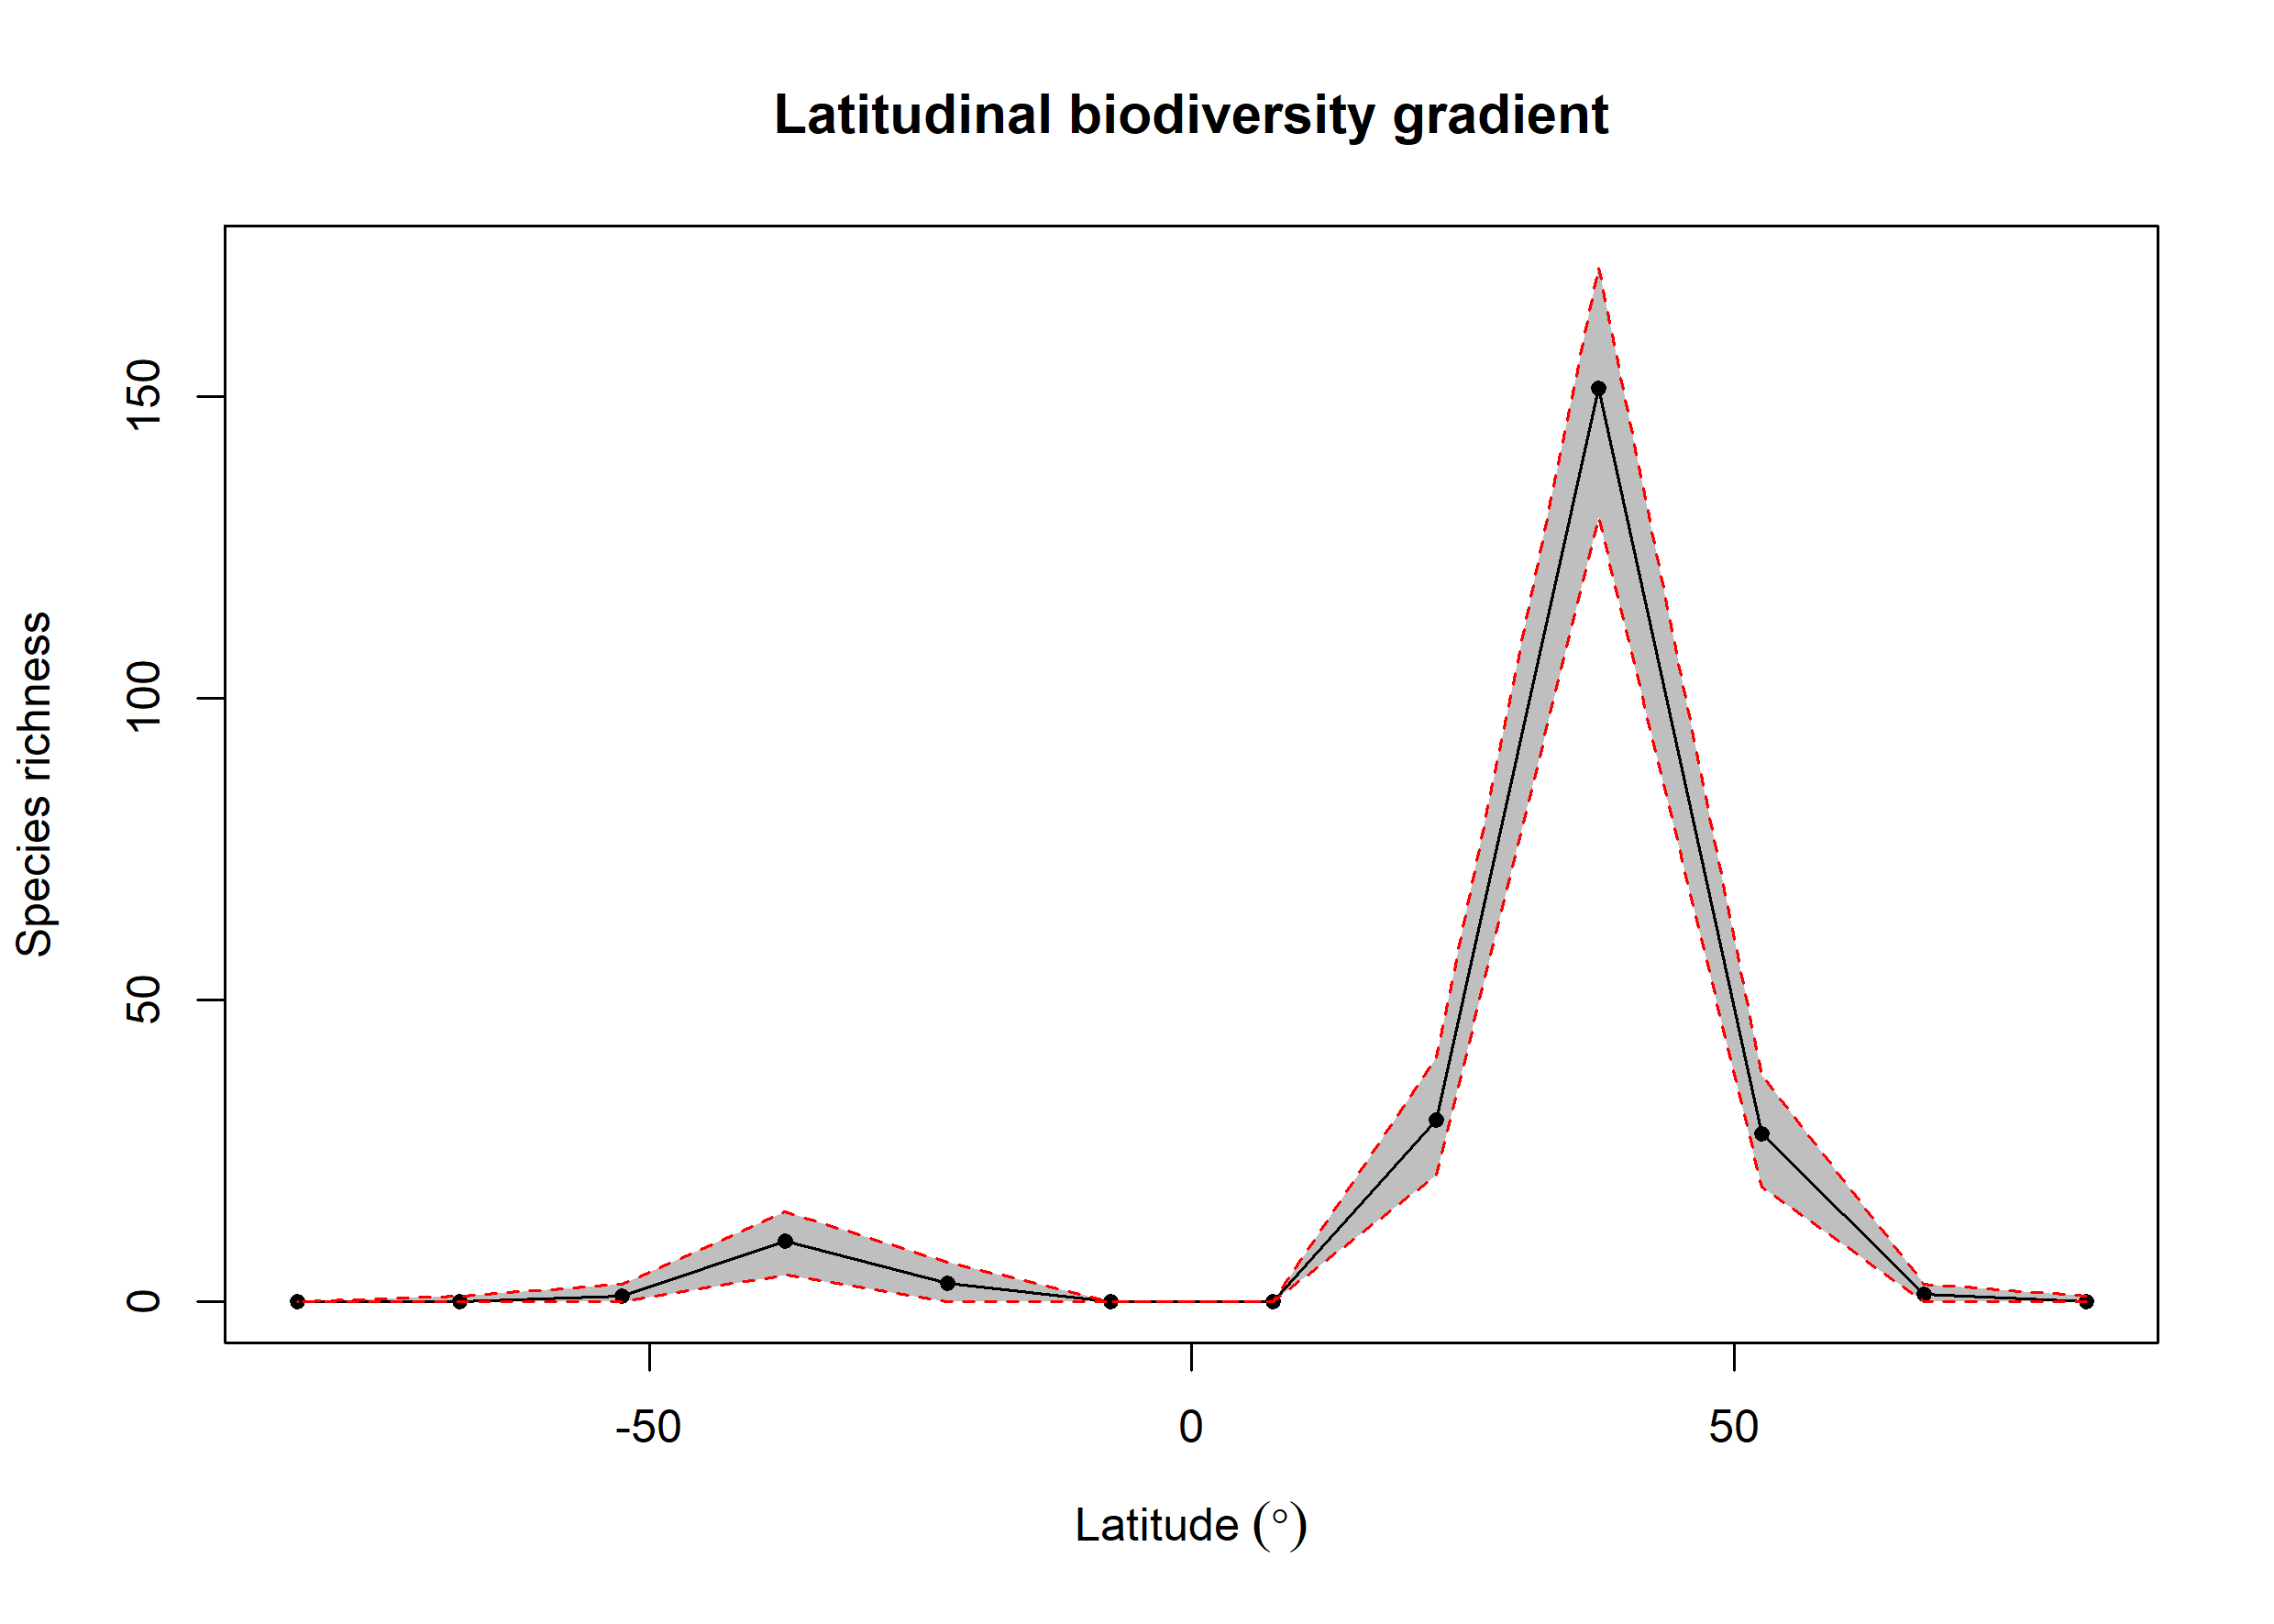

Source data for this figure (header and first rows):
bin, max, min, mid, hemisphere, mean_richness, CI.Lower, CI.Upper
1, 90, 75, 82.5, N, 0.08, 0, 1
2, 75, 60, 67.5, N, 1.21, 0, 3
3, 60, 45, 52.5, N, 27.89, 19, 37.52
4, 45, 30, 37.5, N, 151.4, 130, 171.5
5, 30, 15, 22.5, N, 30.14, 21, 40.52
6, 15, 0, 7.5, N, 0, 0, 0
7, 0, -15, -7.5, S, 0, 0, 0
8, -15, -30, -22.5, S, 3.02, 0, 6.525
9, -30, -45, -37.5, S, 10.09, 4.475, 15
10, -45, -60, -52.5, S, 0.92, 0, 3
11, -60, -75, -67.5, S, 0.04, 0, 1
12, -75, -90, -82.5, S, 0, 0, 0
